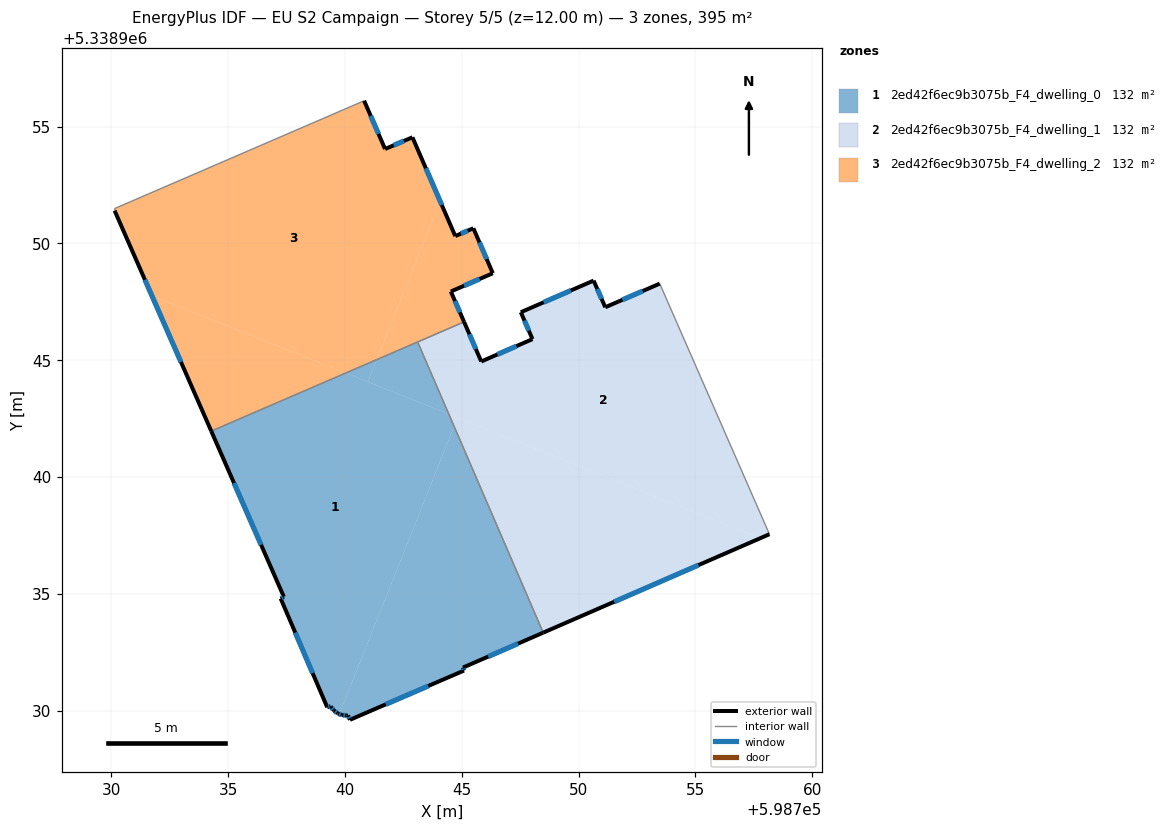
=== STOREY PLAN SPEC (per zone: floor XY polygon, exterior-wall plan segments, windows/doors) ===
zone 1: 2ed42f6ec9b3075b_F4_dwelling_0  (131.6 m²)
  floor: (598744.44, 5338942.69) (598744.67, 5338942.17) (598739.76, 5338929.85) (598739.69, 5338929.87) (598739.68, 5338929.88) (598739.52, 5338930.00) (598739.40, 5338930.15) (598739.38, 5338930.18) (598739.24, 5338930.14) (598737.24, 5338934.79) (598737.38, 5338934.87) (598734.27, 5338941.96) (598740.03, 5338944.45)
  floor: (598744.67, 5338942.17) (598748.48, 5338933.33) (598745.05, 5338931.84) (598745.09, 5338931.71) (598740.21, 5338929.60) (598740.12, 5338929.79) (598740.06, 5338929.79) (598739.86, 5338929.81) (598739.76, 5338929.85)
  floor: (598741.36, 5338945.02) (598740.98, 5338944.07) (598740.03, 5338944.45)
  floor: (598743.11, 5338945.78) (598744.44, 5338942.69) (598740.98, 5338944.07) (598741.36, 5338945.02)
  exterior wall: (598740.21, 5338929.60) – (598745.09, 5338931.71)  [5.3 m]
    window: (598741.74, 5338930.26) – (598743.56, 5338931.05)  [2.2 m²]
  exterior wall: (598740.12, 5338929.79) – (598740.21, 5338929.60)  [0.2 m]
    window: (598740.15, 5338929.73) – (598740.18, 5338929.66)  [0.1 m²]
  exterior wall: (598740.06, 5338929.79) – (598740.12, 5338929.79)  [0.1 m]
  exterior wall: (598739.86, 5338929.81) – (598740.06, 5338929.79)  [0.2 m]
    window: (598739.93, 5338929.80) – (598740.00, 5338929.79)  [0.1 m²]
  exterior wall: (598739.69, 5338929.87) – (598739.86, 5338929.81)  [0.2 m]
    window: (598739.75, 5338929.85) – (598739.81, 5338929.83)  [0.1 m²]
  exterior wall: (598739.68, 5338929.88) – (598739.69, 5338929.87)  [0.0 m]
  exterior wall: (598739.52, 5338930.00) – (598739.68, 5338929.88)  [0.2 m]
    window: (598739.57, 5338929.96) – (598739.63, 5338929.92)  [0.1 m²]
  exterior wall: (598739.40, 5338930.15) – (598739.52, 5338930.00)  [0.2 m]
    window: (598739.44, 5338930.10) – (598739.48, 5338930.05)  [0.1 m²]
  exterior wall: (598739.38, 5338930.18) – (598739.40, 5338930.15)  [0.0 m]
  exterior wall: (598739.24, 5338930.14) – (598739.38, 5338930.18)  [0.2 m]
    window: (598739.28, 5338930.15) – (598739.34, 5338930.17)  [0.1 m²]
  exterior wall: (598737.24, 5338934.79) – (598739.24, 5338930.14)  [5.1 m]
    window: (598737.87, 5338933.33) – (598738.61, 5338931.60)  [2.1 m²]
  exterior wall: (598737.38, 5338934.87) – (598737.24, 5338934.79)  [0.2 m]
    window: (598737.34, 5338934.84) – (598737.29, 5338934.82)  [0.1 m²]
  exterior wall: (598734.27, 5338941.96) – (598737.38, 5338934.87)  [7.7 m]
    window: (598735.25, 5338939.74) – (598736.41, 5338937.09)  [3.2 m²]
  exterior wall: (598745.05, 5338931.84) – (598748.48, 5338933.33)  [3.7 m]
    window: (598746.13, 5338932.31) – (598747.41, 5338932.87)  [1.6 m²]
  exterior wall: (598745.09, 5338931.71) – (598745.05, 5338931.84)  [0.1 m]
    window: (598745.08, 5338931.75) – (598745.06, 5338931.80)  [0.1 m²]
  interior walls: 2
zone 2: 2ed42f6ec9b3075b_F4_dwelling_1  (131.6 m²)
  floor: (598753.47, 5338948.28) (598758.17, 5338937.55) (598757.77, 5338937.38) (598744.44, 5338942.69) (598743.11, 5338945.78) (598745.09, 5338946.64) (598745.83, 5338944.94) (598748.02, 5338945.90) (598747.52, 5338947.05) (598750.64, 5338948.41) (598751.14, 5338947.26)
  floor: (598757.77, 5338937.38) (598748.48, 5338933.33) (598744.67, 5338942.17) (598744.82, 5338942.54)
  floor: (598744.82, 5338942.54) (598744.67, 5338942.17) (598744.44, 5338942.69)
  exterior wall: (598751.14, 5338947.26) – (598750.64, 5338948.41)  [1.2 m]
    window: (598750.98, 5338947.62) – (598750.80, 5338948.05)  [0.5 m²]
  exterior wall: (598753.47, 5338948.28) – (598751.14, 5338947.26)  [2.5 m]
    window: (598752.74, 5338947.96) – (598751.87, 5338947.58)  [1.1 m²]
  exterior wall: (598748.48, 5338933.33) – (598758.17, 5338937.55)  [10.6 m]
    window: (598751.52, 5338934.65) – (598755.13, 5338936.23)  [4.4 m²]
  exterior wall: (598745.83, 5338944.94) – (598745.09, 5338946.64)  [1.8 m]
    window: (598745.60, 5338945.47) – (598745.33, 5338946.11)  [0.8 m²]
  exterior wall: (598748.02, 5338945.90) – (598745.83, 5338944.94)  [2.4 m]
    window: (598747.34, 5338945.60) – (598746.52, 5338945.24)  [1.0 m²]
  exterior wall: (598747.52, 5338947.05) – (598748.02, 5338945.90)  [1.3 m]
    window: (598747.68, 5338946.69) – (598747.87, 5338946.26)  [0.5 m²]
  exterior wall: (598750.64, 5338948.41) – (598747.52, 5338947.05)  [3.4 m]
    window: (598749.66, 5338947.98) – (598748.50, 5338947.48)  [1.4 m²]
  interior walls: 3
zone 3: 2ed42f6ec9b3075b_F4_dwelling_2  (131.6 m²)
  floor: (598742.88, 5338954.54) (598744.06, 5338951.82) (598741.36, 5338945.02) (598740.03, 5338944.45) (598731.73, 5338947.76) (598730.14, 5338951.40) (598730.13, 5338951.49) (598740.82, 5338956.10) (598741.71, 5338954.04)
  floor: (598745.49, 5338950.65) (598746.32, 5338948.72) (598744.53, 5338947.94) (598745.09, 5338946.64) (598741.36, 5338945.02) (598744.06, 5338951.82) (598744.72, 5338950.31)
  floor: (598740.03, 5338944.45) (598734.27, 5338941.96) (598731.73, 5338947.76)
  exterior wall: (598744.53, 5338947.94) – (598746.32, 5338948.72)  [2.0 m]
    window: (598745.09, 5338948.18) – (598745.76, 5338948.48)  [0.8 m²]
  exterior wall: (598745.09, 5338946.64) – (598744.53, 5338947.94)  [1.4 m]
    window: (598744.92, 5338947.05) – (598744.71, 5338947.53)  [0.6 m²]
  exterior wall: (598730.14, 5338951.40) – (598734.27, 5338941.96)  [10.3 m]
    window: (598731.43, 5338948.44) – (598732.98, 5338944.92)  [4.3 m²]
  exterior wall: (598741.71, 5338954.04) – (598740.82, 5338956.10)  [2.3 m]
    window: (598741.43, 5338954.69) – (598741.10, 5338955.46)  [0.9 m²]
  exterior wall: (598742.88, 5338954.54) – (598741.71, 5338954.04)  [1.3 m]
    window: (598742.52, 5338954.38) – (598742.08, 5338954.20)  [0.5 m²]
  exterior wall: (598744.72, 5338950.31) – (598742.88, 5338954.54)  [4.6 m]
    window: (598744.14, 5338951.64) – (598743.46, 5338953.21)  [1.9 m²]
  exterior wall: (598745.49, 5338950.65) – (598744.72, 5338950.31)  [0.8 m]
    window: (598745.25, 5338950.54) – (598744.96, 5338950.42)  [0.4 m²]
  exterior wall: (598746.32, 5338948.72) – (598745.49, 5338950.65)  [2.1 m]
    window: (598746.06, 5338949.32) – (598745.75, 5338950.04)  [0.9 m²]
  interior walls: 4

=== DERIVED (storey summary) ===
Building: EU S2 Campaign
Storey: 5 of 5  (floor level z = 12.00 m)
Storey gross floor area: 394.7 m²
Zones on this storey: 3
  - 2ed42f6ec9b3075b_F4_dwelling_0: floor 131.6 m²; exterior wall 23.4 m (70.2 m²); 12 window(s) 9.7 m²; WWR 13.9%
  - 2ed42f6ec9b3075b_F4_dwelling_1: floor 131.6 m²; exterior wall 23.2 m (69.7 m²); 7 window(s) 9.7 m²; WWR 13.9%
  - 2ed42f6ec9b3075b_F4_dwelling_2: floor 131.6 m²; exterior wall 24.8 m (74.3 m²); 8 window(s) 10.3 m²; WWR 13.9%
Zone adjacency (shared interzone walls):
  - 2ed42f6ec9b3075b_F4_dwelling_0 ↔ 2ed42f6ec9b3075b_F4_dwelling_1
  - 2ed42f6ec9b3075b_F4_dwelling_0 ↔ 2ed42f6ec9b3075b_F4_dwelling_2
  - 2ed42f6ec9b3075b_F4_dwelling_1 ↔ 2ed42f6ec9b3075b_F4_dwelling_2